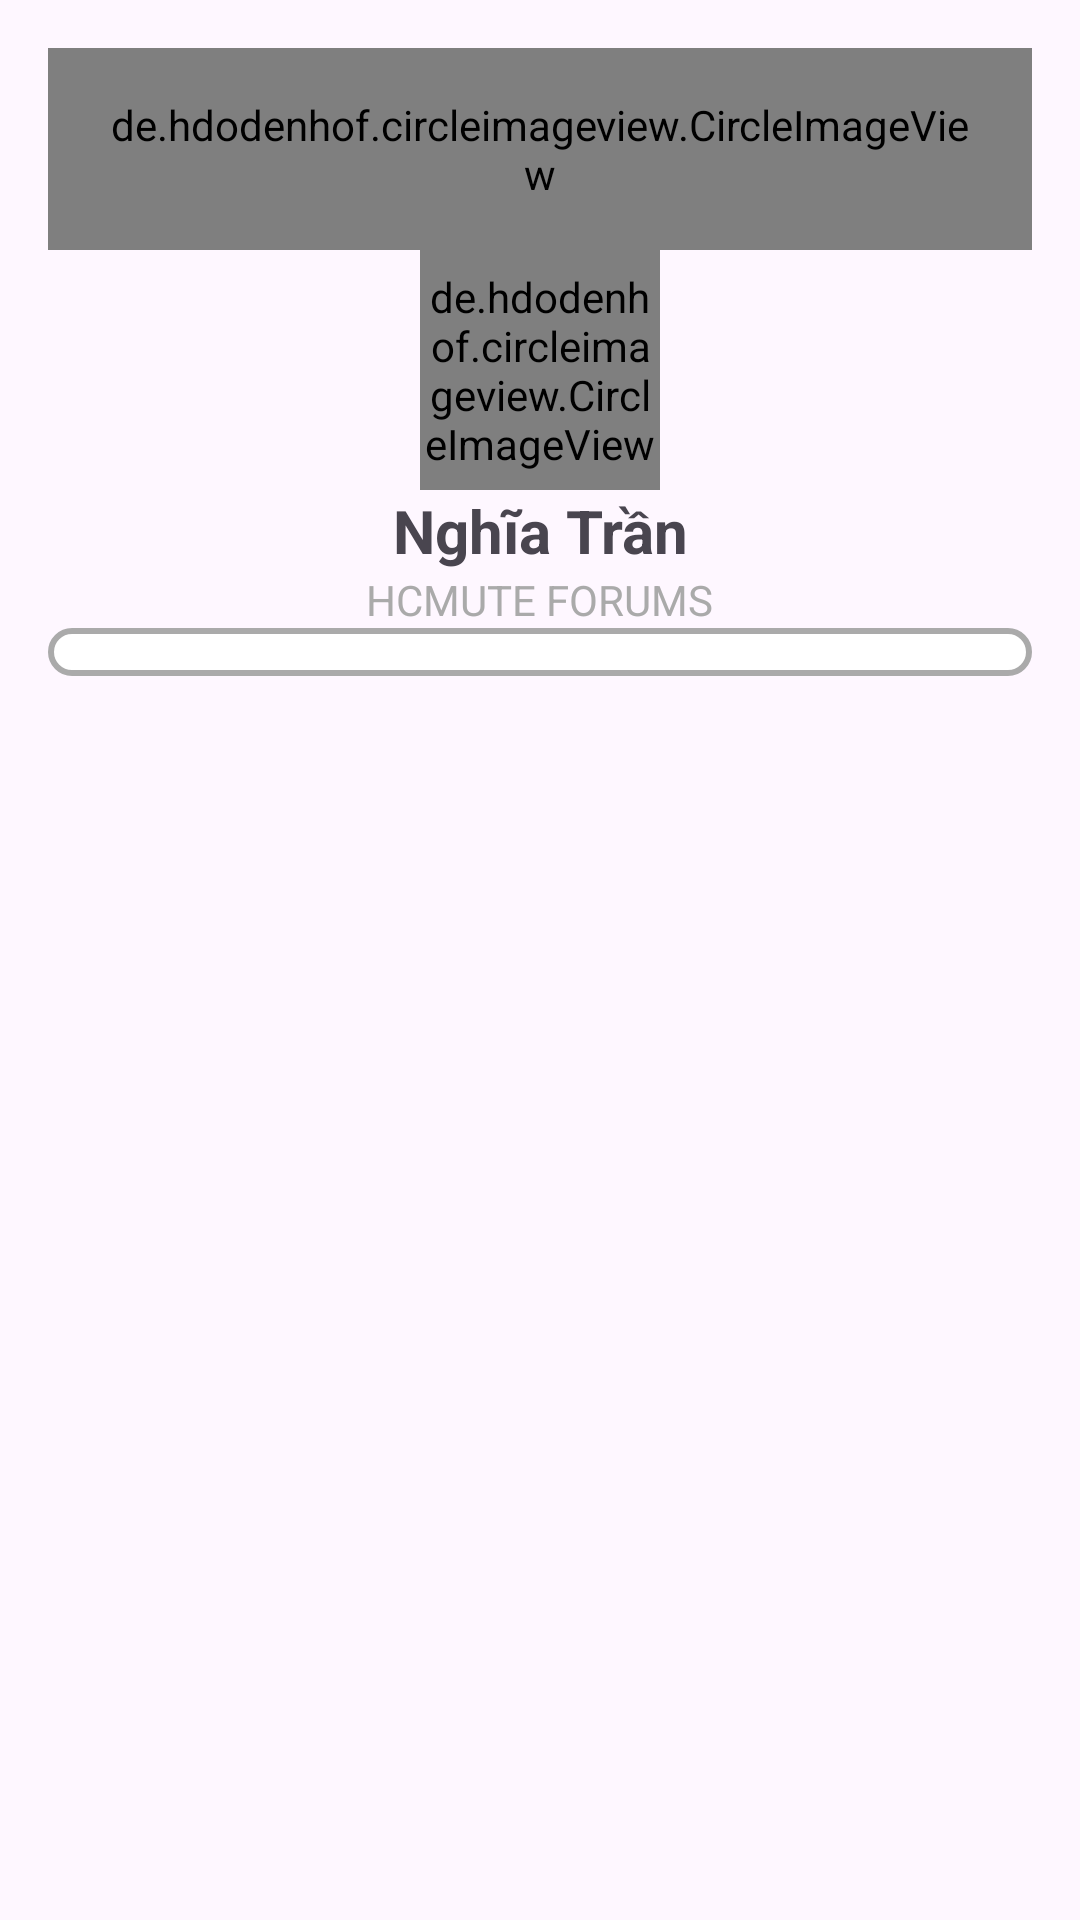

Produce the Android XML layout that renders to this screen, including the resource entries it uses.
<!-- AndroidManifest.xml: application theme Theme.HCMUTEForums -->
<!-- res/layout/fragment_bottom_sheet_edit_user_dialog.xml -->
<FrameLayout xmlns:app="http://schemas.android.com/apk/res-auto"
    xmlns:android="http://schemas.android.com/apk/res/android"
    android:id="@+id/bottomSheetContainer"
    android:layout_width="match_parent"
    android:layout_height="wrap_content">

    
    <LinearLayout
        android:layout_width="match_parent"
        android:layout_height="wrap_content"
        android:orientation="vertical"
        android:padding="16dp"
        android:background="@drawable/dialogbg">

        <de.hdodenhof.circleimageview.CircleImageView
            android:layout_width="wrap_content"
            android:layout_height="wrap_content"
            android:padding="16dp"
            android:src="@drawable/iconclose"
            android:id="@+id/imgClose" />

        <LinearLayout
            android:layout_width="match_parent"
            android:layout_height="wrap_content"
            android:orientation="vertical"
            android:gravity="center">

            <de.hdodenhof.circleimageview.CircleImageView
                android:id="@+id/img_User"
                android:layout_width="80dp"
                android:layout_height="80dp"
                android:src="@drawable/user_2"
                android:scaleType="centerCrop" />

            <TextView
                android:id="@+id/tv_Fullname"
                android:text="Nghĩa Trần"
                android:layout_width="wrap_content"
                android:layout_height="wrap_content"
                android:textSize="20sp"
                android:textStyle="bold"
                android:gravity="center" />

            <TextView
                android:text="HCMUTE FORUMS"
                android:layout_width="wrap_content"
                android:layout_height="wrap_content"
                android:textColor="@android:color/darker_gray"
                android:gravity="center" />
        </LinearLayout>

        <androidx.recyclerview.widget.RecyclerView
            android:id="@+id/recyclerView"
            android:layout_width="match_parent"
            android:layout_height="wrap_content"
            android:background="@drawable/listview_border"
            android:scrollbars="none"
            android:clipToPadding="false"
            android:clipChildren="false" />
    </LinearLayout>
</FrameLayout>
<!-- resources referenced by this layout -->
<resources>
  <!-- drawable listview_border (drawable) -->
  <?xml version="1.0" encoding="utf-8"?>
  <shape xmlns:android="http://schemas.android.com/apk/res/android" android:shape="rectangle">
      <solid android:color="@android:color/white"/>
      <stroke android:width="2dp" android:color="@android:color/darker_gray"/>
      <corners android:radius="8dp"/>
      <padding android:left="8dp" android:top="8dp" android:right="8dp" android:bottom="8dp"/>
  </shape>
  <style name="Theme.HCMUTEForums" parent="Base.Theme.HCMUTEForums" />
  <style name="Base.Theme.HCMUTEForums" parent="Theme.Material3.DayNight.NoActionBar">
          
          
      </style>
</resources>
